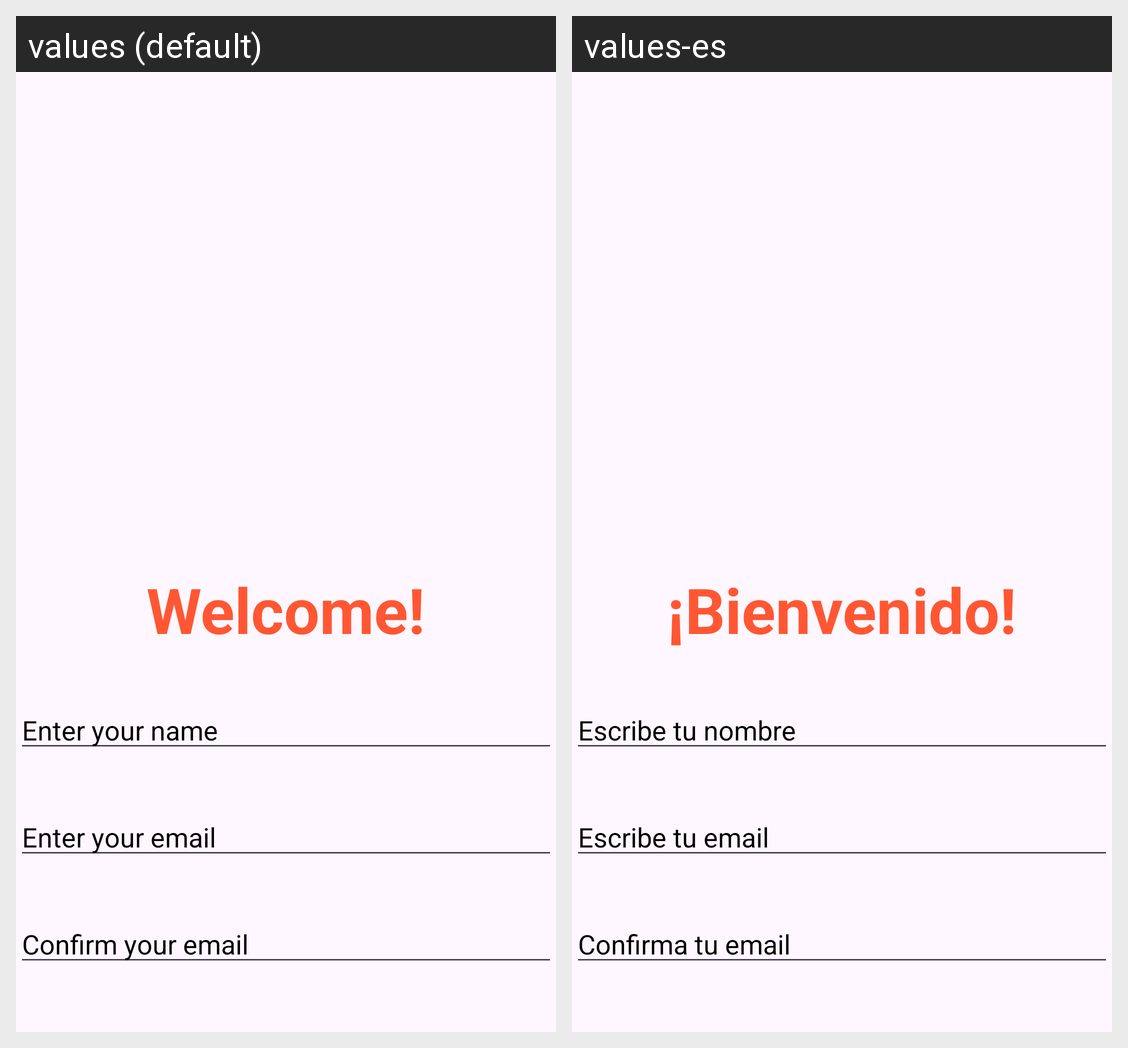

This grid shows one Android layout under two languages. Give, for every string resource on the screen, its name, the default text and each shown locale's text.
Android screen res/layout/activity_login.xml rendered under 2 locales, left to right: values (default), values-es. Device: Nexus 5 (rendered at 1080×1920; each locale shown at half size, 540×960, under a caption strip naming it); theme Theme.Android14.
Strings drawn on this screen, with the default value and each locale's value (text and hints the layout hard-codes, and strings that could not be matched under every locale, appear in the picture but are not listed):

login_title
  values: Welcome!
  values-es: ¡Bienvenido!

name_hint
  values: Enter your name
  values-es: Escribe tu nombre

email_hint
  values: Enter your email
  values-es: Escribe tu email

confirm_email_hint
  values: Confirm your email
  values-es: Confirma tu email
